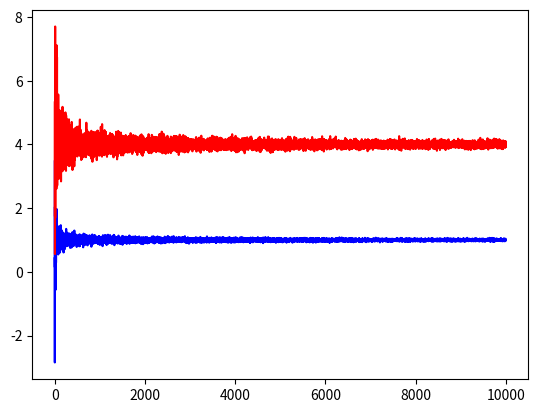

Write Python code to recreate this figure.
# import needed modules
import numpy as np
import matplotlib
from matplotlib import pyplot as plt

mu = 1 # mean of the gaussian
sigma = 4.0 #variance of the gaussian
num_samples = 10000 #num of samples

def generate_samples(n,sigma,mu):
    # generate a random array of n
    uniform = np.random.uniform(0.0,1.0,(1,n))
    uniform1= np.random.uniform(0.0,1.0,(1,n))
    R = np.sqrt(-2*np.log(1-uniform))
    theta = 2*np.pi*uniform1
    normal = R*np.cos(theta) 
    gaussian = np.sqrt(sigma)*normal + mu
    #print(gaussian)
    return gaussian

# calculation of the sample mean and variance
mean_list = []
var_list = []
num_list = []
for i in range (1,num_samples):
    print('iteration no. == ', i)
    sample = generate_samples(i,sigma,mu) 
    mean = np.mean(sample)
    var = np.var(sample,ddof=1)
    mean_list.append(mean)
    var_list.append(var)
    num_list.append(i)

# we need to plot the sample mean and variance
mean_array = np.asarray(mean_list)
var_array = np.asarray(var_list)
num_array = np.asarray(num_list)
plt.plot(num_array,mean_array,color = "blue")
plt.plot(num_array,var_array, color = "red")
plt.show()
